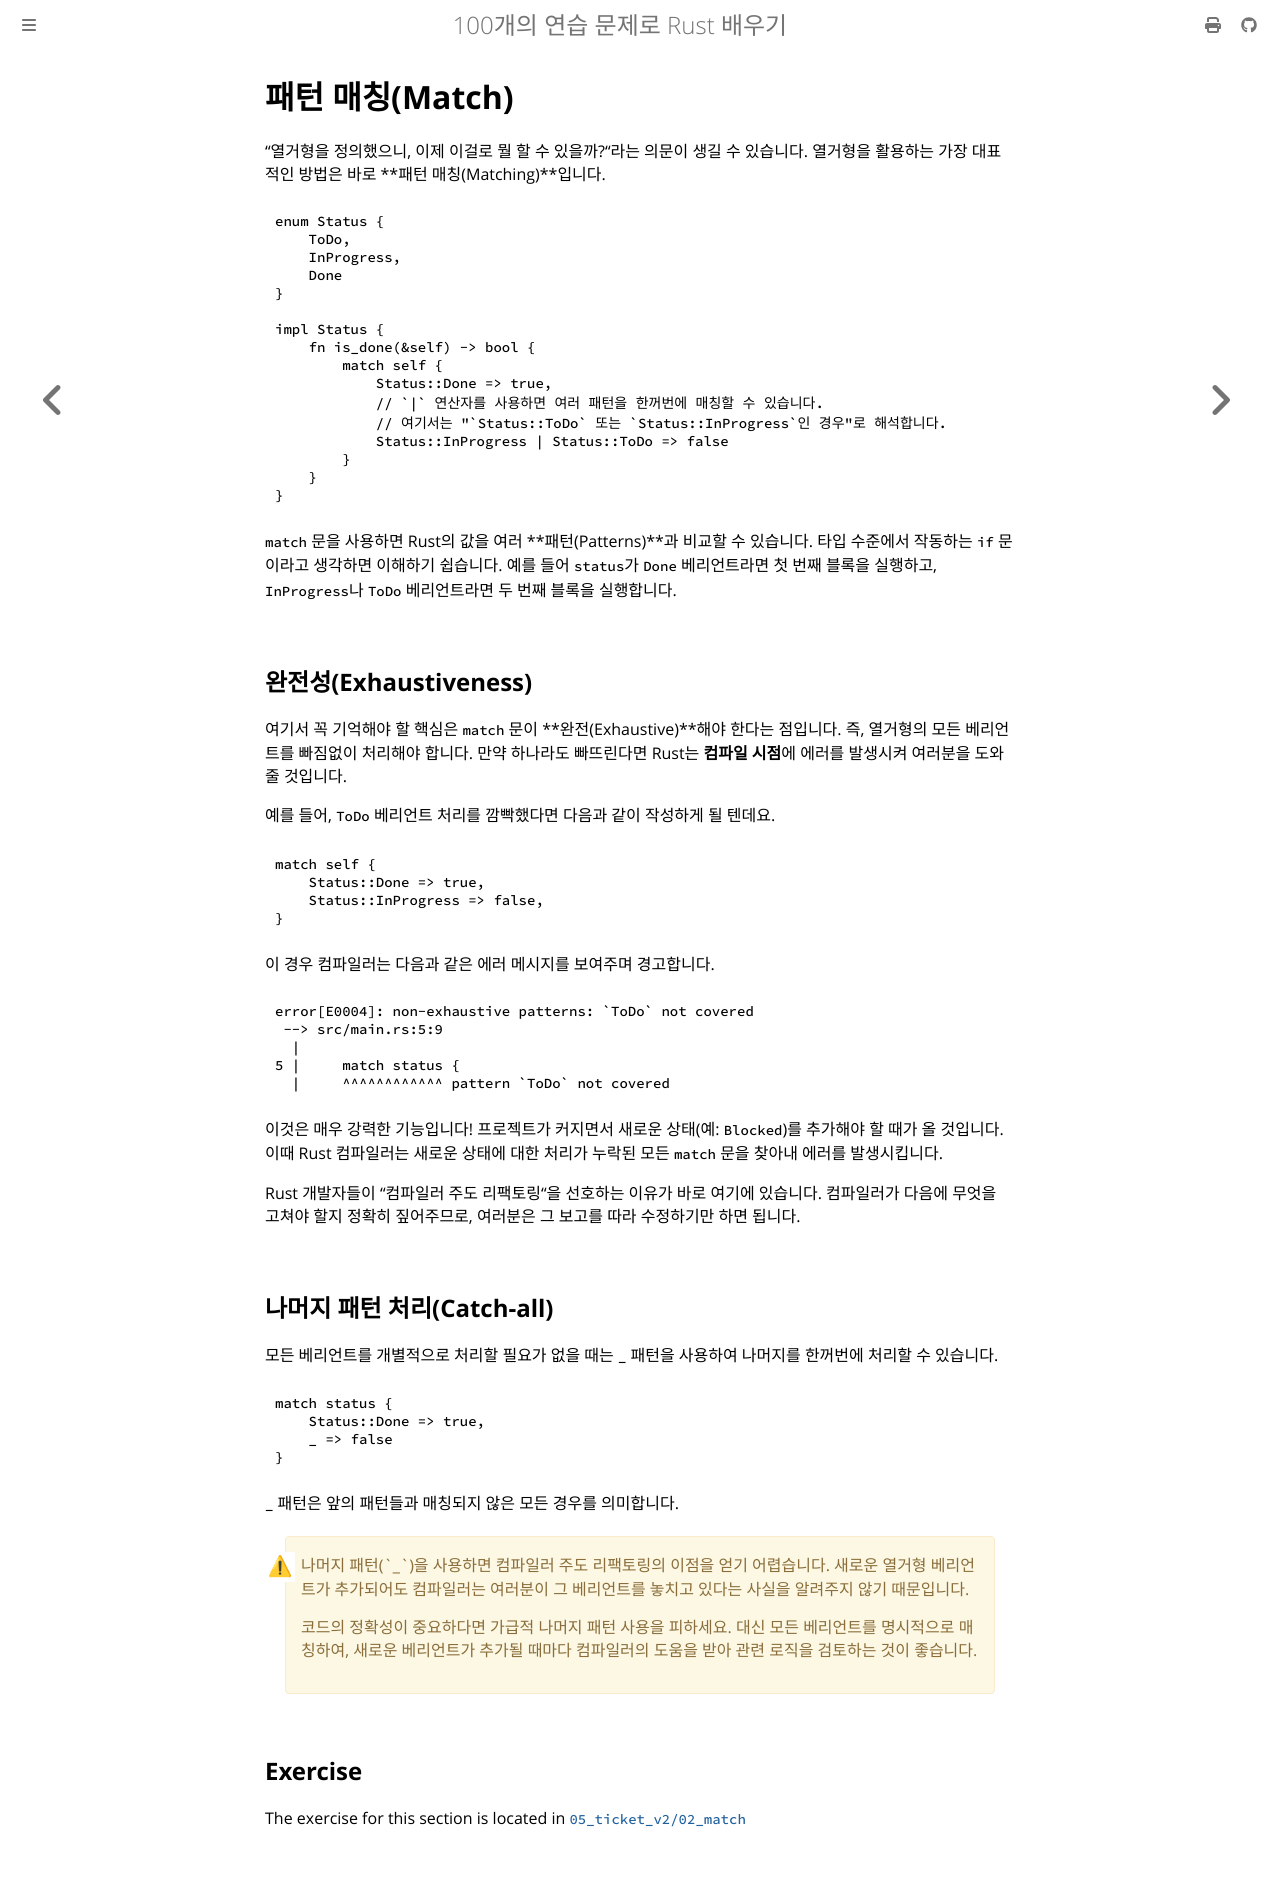

repository: partrita/100-exercises-to-learn-rust · page: 05_ticket_v2/02_match.html · generator: mdbook

# 패턴 매칭(Match)

"열거형을 정의했으니, 이제 이걸로 뭘 할 수 있을까?"라는 의문이 생길 수 있습니다. 열거형을 활용하는 가장 대표적인 방법은 바로 **패턴 매칭(Matching)**입니다.

```rust
enum Status {
    ToDo,
    InProgress,
    Done
}

impl Status {
    fn is_done(&self) -> bool {
        match self {
            Status::Done => true,
            // `|` 연산자를 사용하면 여러 패턴을 한꺼번에 매칭할 수 있습니다.
            // 여기서는 "`Status::ToDo` 또는 `Status::InProgress`인 경우"로 해석합니다.
            Status::InProgress | Status::ToDo => false
        }
    }
}
```

`match` 문을 사용하면 Rust의 값을 여러 **패턴(Patterns)**과 비교할 수 있습니다. 타입 수준에서 작동하는 `if` 문이라고 생각하면 이해하기 쉽습니다. 예를 들어 `status`가 `Done` 베리언트라면 첫 번째 블록을 실행하고, `InProgress`나 `ToDo` 베리언트라면 두 번째 블록을 실행합니다.

## 완전성(Exhaustiveness)

여기서 꼭 기억해야 할 핵심은 `match` 문이 **완전(Exhaustive)**해야 한다는 점입니다. 즉, 열거형의 모든 베리언트를 빠짐없이 처리해야 합니다. 만약 하나라도 빠뜨린다면 Rust는 **컴파일 시점**에 에러를 발생시켜 여러분을 도와줄 것입니다.

예를 들어, `ToDo` 베리언트 처리를 깜빡했다면 다음과 같이 작성하게 될 텐데요.

```rust
match self {
    Status::Done => true,
    Status::InProgress => false,
}
```

이 경우 컴파일러는 다음과 같은 에러 메시지를 보여주며 경고합니다.

```text
error[E0004]: non-exhaustive patterns: `ToDo` not covered
 --> src/main.rs:5:9
  |
5 |     match status {
  |     ^^^^^^^^^^^^ pattern `ToDo` not covered
```

이것은 매우 강력한 기능입니다! 프로젝트가 커지면서 새로운 상태(예: `Blocked`)를 추가해야 할 때가 올 것입니다. 이때 Rust 컴파일러는 새로운 상태에 대한 처리가 누락된 모든 `match` 문을 찾아내 에러를 발생시킵니다.

Rust 개발자들이 "컴파일러 주도 리팩토링"을 선호하는 이유가 바로 여기에 있습니다. 컴파일러가 다음에 무엇을 고쳐야 할지 정확히 짚어주므로, 여러분은 그 보고를 따라 수정하기만 하면 됩니다.

## 나머지 패턴 처리(Catch-all)

모든 베리언트를 개별적으로 처리할 필요가 없을 때는 `_` 패턴을 사용하여 나머지를 한꺼번에 처리할 수 있습니다.

```rust
match status {
    Status::Done => true,
    _ => false
}
```

`_` 패턴은 앞의 패턴들과 매칭되지 않은 모든 경우를 의미합니다.

<div class="warning">
나머지 패턴(`_`)을 사용하면 컴파일러 주도 리팩토링의 이점을 얻기 어렵습니다. 
새로운 열거형 베리언트가 추가되어도 컴파일러는 여러분이 그 베리언트를 놓치고 있다는 사실을 알려주지 않기 때문입니다.

코드의 정확성이 중요하다면 가급적 나머지 패턴 사용을 피하세요. 대신 모든 베리언트를 명시적으로 매칭하여, 새로운 베리언트가 추가될 때마다 컴파일러의 도움을 받아 관련 로직을 검토하는 것이 좋습니다.
</div>
